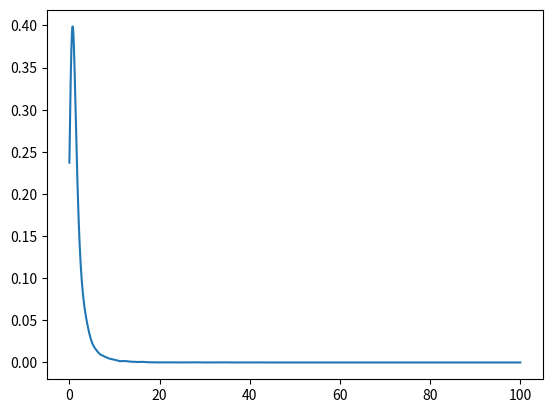

The script that saved this image:
import matplotlib.pyplot as plt
import numpy as np
from scipy.stats import gaussian_kde

data = np.random.lognormal(0, 1, size=10000)
density = gaussian_kde(data)
xs = np.linspace(0,100,10000)
density.covariance_factor = lambda : .25
density._compute_covariance()
plt.plot(xs,density(xs))
plt.show()